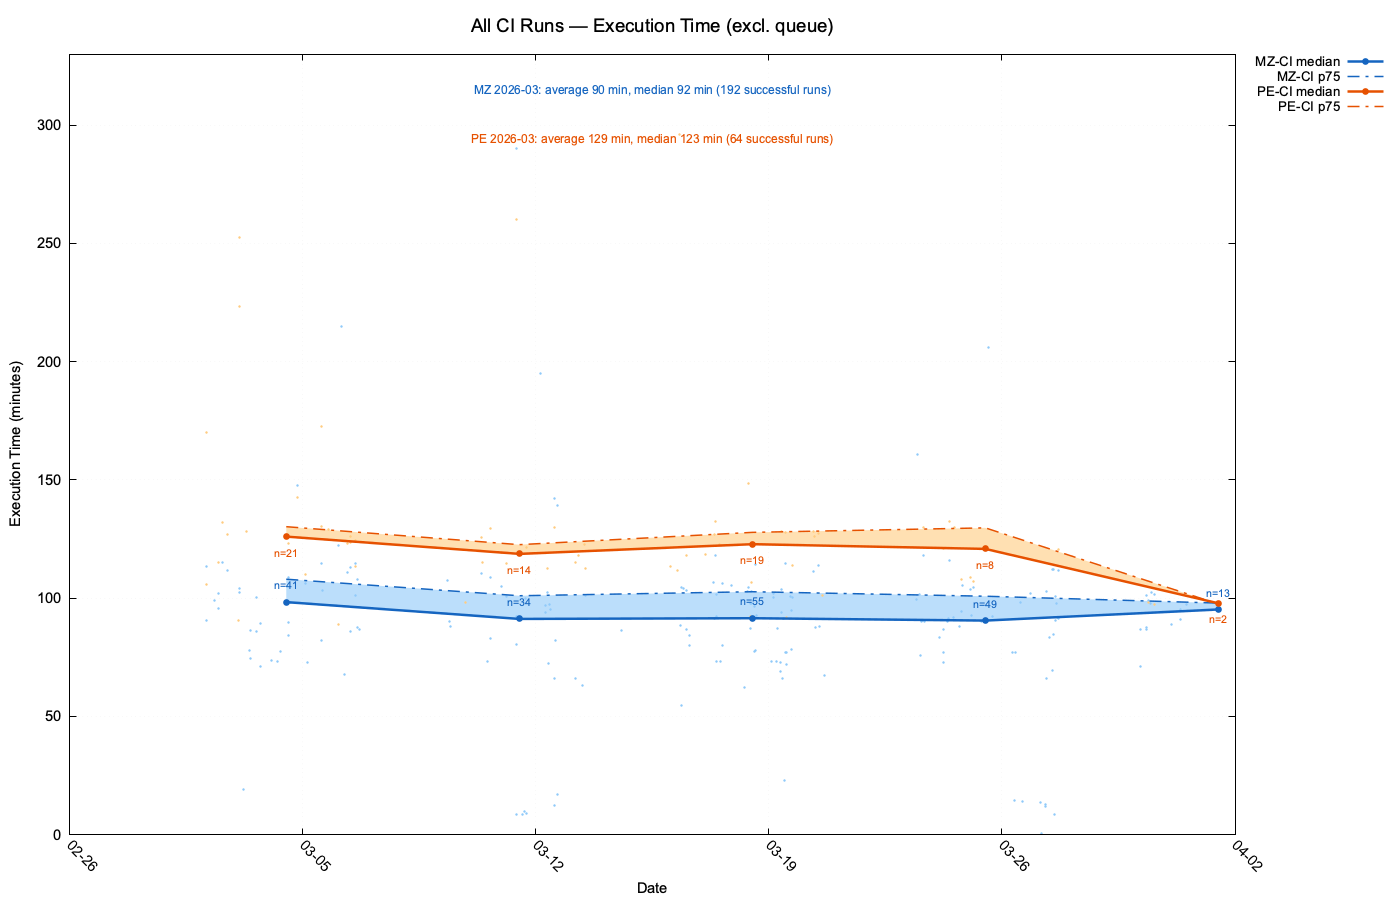

The table this chart was drawn from, first rows:
run_id, workflow_name, status, conclusion, created_at, updated_at, wall_clock_seconds, wall_clock_minutes, exec_seconds, exec_minutes, queue_seconds, queue_minutes, first_job_started, last_job_completed, head_branch, event, pr_number, label_group, base_branch
22931869284, MZ-CI, completed, failure, 2026-03-11T01:13:19Z, 2026-03-11T02:00:13Z, 2814, 46.9, 1063, 17.7, 1750, 29.2, 2026-03-11T01:42:29Z, 2026-03-11T02:00:12Z, t-darkside-develop-XE-19114-system-log-p…, pull_request, 5990, mz-autotest+pe-autotest, develop
23436788130, MZ-CI, completed, success, 2026-03-23T12:15:07Z, 2026-03-23T13:56:48Z, 6101, 101.7, 6097, 101.6, 4, 0.1, 2026-03-23T12:15:11Z, 2026-03-23T13:56:48Z, t-jaws-xe-23154-vbr-acc-04-text-alternat…, pull_request, 6134, mz-autotest+pe-autotest, mz95-dev
22667268649, MZ-CI, completed, cancelled, 2026-03-04T11:24:29Z, 2026-03-04T13:16:29Z, 6720, 112.0, 6533, 108.9, 187, 3.1, 2026-03-04T11:27:36Z, 2026-03-04T13:16:29Z, copilot/update-openapi-generator-version, pull_request, 6056, mz-autotest+pe-autotest, develop
22558894690, MZ-CI, completed, success, 2026-03-02T02:26:37Z, 2026-03-02T07:56:28Z, 19791, 329.9, 6810, 113.5, 12980, 216.3, 2026-03-02T06:02:57Z, 2026-03-02T07:56:27Z, t-darkside-develop-XE-19114-system-log-p…, pull_request, 5990, mz-autotest+pe-autotest, develop
22634222880, MZ-CI, completed, success, 2026-03-03T17:09:49Z, 2026-03-03T18:39:09Z, 5360, 89.3, 5354, 89.2, 5, 0.1, 2026-03-03T17:09:54Z, 2026-03-03T18:39:08Z, t-jaws-XE-19304-stop-aggregation, pull_request, 6064, mz-autotest, mz93-dev
23443702600, MZ-CI, completed, cancelled, 2026-03-23T14:53:51Z, 2026-03-23T14:54:16Z, 25, 0.4, 20, 0.3, 4, 0.1, 2026-03-23T14:53:55Z, 2026-03-23T14:54:15Z, t-jaws-XE-18622-aggregation-additional-e…, pull_request, 6167, mz-autotest, mz91-dev
23636647259, MZ-CI, completed, success, 2026-03-27T07:53:29Z, 2026-03-27T08:59:48Z, 3979, 66.3, 3974, 66.2, 4, 0.1, 2026-03-27T07:53:33Z, 2026-03-27T08:59:47Z, feature/t-avengers-mz91-dev-xe-13479-mig…, pull_request, 5897, mz-autotest, mz91-dev
23727106066, MZ-CI, completed, success, 2026-03-30T03:50:33Z, 2026-03-30T05:17:42Z, 5229, 87.2, 5200, 86.7, 28, 0.5, 2026-03-30T03:51:01Z, 2026-03-30T05:17:41Z, t-l3-mz93-dev-XE-23668, pull_request, 6191, mz-autotest, mz93-dev
22764428952, MZ-CI, completed, cancelled, 2026-03-06T12:57:48Z, 2026-03-06T13:05:06Z, 438, 7.3, 434, 7.2, 3, 0.1, 2026-03-06T12:57:51Z, 2026-03-06T13:05:05Z, copilot/update-openapi-generator-version, pull_request, 6056, mz-autotest+pe-autotest, develop
22772946017, MZ-CI, completed, cancelled, 2026-03-06T16:46:57Z, 2026-03-06T17:08:58Z, 1321, 22.0, 1312, 21.9, 8, 0.1, 2026-03-06T16:47:05Z, 2026-03-06T17:08:57Z, t-l3-mz94-dev-XE-23322-pcc-updater-threa…, pull_request, 6080, mz-autotest, mz94-dev
22965434935, MZ-CI, completed, success, 2026-03-11T17:21:50Z, 2026-03-11T17:30:43Z, 533, 8.9, 529, 8.8, 4, 0.1, 2026-03-11T17:21:54Z, 2026-03-11T17:30:43Z, t-jaws-XE-23398-mz90-dev-call-all-unitte…, pull_request, 6095, mz-autotest, mz90-dev
23594733936, MZ-CI, completed, cancelled, 2026-03-26T12:39:20Z, 2026-03-26T12:40:08Z, 48, 0.8, 44, 0.7, 4, 0.1, 2026-03-26T12:39:24Z, 2026-03-26T12:40:08Z, fix/cyclonedx-bom-config-resolution, pull_request, 6178, mz-autotest, develop
23542279863, MZ-CI, completed, failure, 2026-03-25T13:00:09Z, 2026-03-25T13:27:30Z, 1641, 27.4, 1598, 26.6, 43, 0.7, 2026-03-25T13:00:52Z, 2026-03-25T13:27:30Z, feature/t-babelfish-mz94-dev-XE-22629-en…, pull_request, 6135, mz-autotest+pe-autotest, develop
23249405797, MZ-CI, completed, cancelled, 2026-03-18T14:21:18Z, 2026-03-18T14:22:07Z, 49, 0.8, 40, 0.7, 9, 0.1, 2026-03-18T14:21:27Z, 2026-03-18T14:22:07Z, t-jaws-XE-23521-old-http2-client-import, pull_request, 6147, mz-autotest, mz91-dev
22900699665, MZ-CI, completed, failure, 2026-03-10T11:39:42Z, 2026-03-10T11:41:57Z, 135, 2.2, 130, 2.2, 4, 0.1, 2026-03-10T11:39:46Z, 2026-03-10T11:41:56Z, copilot/update-copilot-instructions, pull_request, 5736, mz-autotest+pe-autotest, develop
23535991076, MZ-CI, completed, failure, 2026-03-25T10:18:20Z, 2026-03-25T11:29:02Z, 4242, 70.7, 4236, 70.6, 5, 0.1, 2026-03-25T10:18:25Z, 2026-03-25T11:29:01Z, feature/t-avengers-mz91-dev-xe-13479-mig…, pull_request, 5897, mz-autotest, mz91-dev
23147420917, MZ-CI, completed, cancelled, 2026-03-16T13:58:10Z, 2026-03-16T13:58:53Z, 43, 0.7, 38, 0.6, 5, 0.1, 2026-03-16T13:58:15Z, 2026-03-16T13:58:53Z, copilot/add-retry-analyzer-for-tests, pull_request, 6124, mz-autotest+pe-autotest, develop
23279188130, MZ-CI, completed, cancelled, 2026-03-19T04:00:31Z, 2026-03-19T05:30:33Z, 5402, 90.0, 1811, 30.2, 3591, 59.9, 2026-03-19T05:00:22Z, 2026-03-19T05:30:33Z, feature/t-avengers-mz91-dev-xe-13479-mig…, pull_request, 5897, mz-autotest, mz91-dev
22572515558, MZ-CI, completed, success, 2026-03-02T10:47:04Z, 2026-03-02T12:29:34Z, 6150, 102.5, 6120, 102.0, 28, 0.5, 2026-03-02T10:47:32Z, 2026-03-02T12:29:32Z, origin/feature/t-darkside-develop-XE-141…, pull_request, 5973, mz-autotest+pe-autotest, develop
23742428292, MZ-CI, completed, success, 2026-03-30T11:28:40Z, 2026-03-30T13:11:04Z, 6144, 102.4, 6138, 102.3, 5, 0.1, 2026-03-30T11:28:45Z, 2026-03-30T13:11:03Z, DOT-3301-playwright-base-image, pull_request, 6192, mz-autotest+pe-autotest, develop
22961667943, MZ-CI, completed, success, 2026-03-11T15:55:46Z, 2026-03-11T16:05:31Z, 585, 9.8, 574, 9.6, 10, 0.2, 2026-03-11T15:55:56Z, 2026-03-11T16:05:30Z, t-jaws-XE-23398-mz90-dev-call-all-unitte…, pull_request, 6095, mz-autotest, mz90-dev
22566896717, MZ-CI, completed, success, 2026-03-02T08:05:56Z, 2026-03-02T09:44:49Z, 5933, 98.9, 5926, 98.8, 6, 0.1, 2026-03-02T08:06:02Z, 2026-03-02T09:44:48Z, bugfix/t-avengers-mz95-XE-23243-installa…, pull_request, 6055, mz-autotest, mz95-dev
22895315380, MZ-CI, completed, cancelled, 2026-03-10T09:14:53Z, 2026-03-10T09:14:56Z, 3, 0.1, 1, 0.0, 1, 0.0, 2026-03-10T09:14:54Z, 2026-03-10T09:14:55Z, fix/amazon-sqs-null-safety, pull_request, 6087, mz-autotest+pe-autotest, develop
22663075578, MZ-CI, completed, cancelled, 2026-03-04T09:24:02Z, 2026-03-04T10:03:33Z, 2371, 39.5, 2363, 39.4, 8, 0.1, 2026-03-04T09:24:10Z, 2026-03-04T10:03:33Z, bugfix/t-avengers-mz91-XE-23243-cherry-p…, pull_request, 6066, mz-autotest, mz91-dev
23195000586, MZ-CI, completed, cancelled, 2026-03-17T12:49:55Z, 2026-03-17T12:49:57Z, 2, 0.0, 0, 0.0, 1, 0.0, 2026-03-17T12:49:56Z, 2026-03-17T12:49:56Z, t-jaws-xe-23154-vbr-acc-04-text-alternat…, pull_request, 6134, mz-autotest+pe-autotest, mz95-dev
23347783708, MZ-CI, completed, failure, 2026-03-20T14:37:38Z, 2026-03-20T15:57:37Z, 4799, 80.0, 4791, 79.8, 7, 0.1, 2026-03-20T14:37:45Z, 2026-03-20T15:57:36Z, copilot/add-retry-analyzer-for-tests, pull_request, 6124, mz-autotest+pe-autotest, develop
23151317731, MZ-CI, completed, failure, 2026-03-16T15:22:15Z, 2026-03-16T15:38:21Z, 966, 16.1, 961, 16.0, 4, 0.1, 2026-03-16T15:22:19Z, 2026-03-16T15:38:20Z, copilot/add-retry-analyzer-for-tests, pull_request, 6124, mz-autotest+pe-autotest, develop
22712026685, MZ-CI, completed, failure, 2026-03-05T09:46:46Z, 2026-03-05T12:35:31Z, 10125, 168.8, 1757, 29.3, 8368, 139.5, 2026-03-05T12:06:14Z, 2026-03-05T12:35:31Z, copilot/update-openapi-generator-version, pull_request, 6056, mz-autotest+pe-autotest, develop
23242725006, MZ-CI, completed, cancelled, 2026-03-18T11:35:01Z, 2026-03-18T11:35:04Z, 3, 0.1, 1, 0.0, 1, 0.0, 2026-03-18T11:35:02Z, 2026-03-18T11:35:03Z, bugfix/t-avengers-XE-23484-fix-rest-serv…, pull_request, 6145, mz-autotest+pe-autotest, mz95-dev
22659926145, MZ-CI, completed, success, 2026-03-04T07:44:58Z, 2026-03-04T09:02:37Z, 4659, 77.7, 4654, 77.6, 4, 0.1, 2026-03-04T07:45:02Z, 2026-03-04T09:02:36Z, bugfix/t-avengers-mz91-dev-xe-23090-disa…, pull_request, 6058, mz-autotest+pe-autotest, mz91-dev
23250844329, MZ-CI, completed, failure, 2026-03-18T14:51:23Z, 2026-03-18T15:07:57Z, 994, 16.6, 988, 16.5, 5, 0.1, 2026-03-18T14:51:28Z, 2026-03-18T15:07:56Z, feature/t-babelfish-mz94-dev-XE-22629-en…, pull_request, 6135, mz-autotest+pe-autotest, develop
23734212474, MZ-CI, completed, success, 2026-03-30T08:00:23Z, 2026-03-30T09:27:17Z, 5214, 86.9, 5208, 86.8, 4, 0.1, 2026-03-30T08:00:27Z, 2026-03-30T09:27:15Z, t-babelfish-XE-20586-admin-profile-issue…, pull_request, 5983, mz-autotest+pe-autotest, mz95-dev
22574562779, MZ-CI, completed, cancelled, 2026-03-02T11:45:57Z, 2026-03-02T12:14:00Z, 1683, 28.1, 1670, 27.8, 12, 0.2, 2026-03-02T11:46:09Z, 2026-03-02T12:13:59Z, copilot/update-copilot-instructions, pull_request, 5736, mz-autotest+pe-autotest, develop
23143410453, MZ-CI, completed, success, 2026-03-16T12:21:56Z, 2026-03-16T14:05:36Z, 6220, 103.7, 6192, 103.2, 27, 0.5, 2026-03-16T12:22:23Z, 2026-03-16T14:05:35Z, copilot/update-copilot-instructions, pull_request, 5736, mz-autotest+pe-autotest, develop
23288131377, MZ-CI, completed, success, 2026-03-19T09:22:21Z, 2026-03-19T10:56:24Z, 5643, 94.0, 5639, 94.0, 3, 0.1, 2026-03-19T09:22:24Z, 2026-03-19T10:56:23Z, fix-azure-test, pull_request, 6146, mz-autotest, mz92-dev
22571100216, MZ-CI, completed, cancelled, 2026-03-02T10:07:17Z, 2026-03-02T10:47:28Z, 2411, 40.2, 809, 13.5, 1601, 26.7, 2026-03-02T10:33:58Z, 2026-03-02T10:47:27Z, origin/feature/t-darkside-develop-XE-141…, pull_request, 5973, mz-autotest+pe-autotest, develop
23648040370, MZ-CI, completed, success, 2026-03-27T13:16:55Z, 2026-03-27T15:09:09Z, 6734, 112.2, 6729, 112.2, 4, 0.1, 2026-03-27T13:16:59Z, 2026-03-27T15:09:08Z, t-babelfish-XE-20586-admin-profile-issue…, pull_request, 5983, mz-autotest+pe-autotest, mz95-dev
22928631740, MZ-CI, completed, cancelled, 2026-03-10T23:17:16Z, 2026-03-10T23:17:18Z, 2, 0.0, 0, 0.0, 1, 0.0, 2026-03-10T23:17:17Z, 2026-03-10T23:17:17Z, XE-23370-t-babelfish-detail-view-hide-co…, pull_request, 6090, mz-autotest+pe-autotest, develop
23002807802, MZ-CI, completed, failure, 2026-03-12T12:50:14Z, 2026-03-12T12:52:30Z, 136, 2.3, 131, 2.2, 4, 0.1, 2026-03-12T12:50:18Z, 2026-03-12T12:52:29Z, copilot/update-copilot-instructions, pull_request, 5736, mz-autotest+pe-autotest, develop
23295713081, MZ-CI, completed, cancelled, 2026-03-19T12:51:24Z, 2026-03-19T12:51:27Z, 3, 0.1, 0, 0.0, 2, 0.0, 2026-03-19T12:51:26Z, 2026-03-19T12:51:26Z, copilot/add-retry-analyzer-for-tests, pull_request, 6124, mz-autotest+pe-autotest, develop
22582673973, MZ-CI, completed, failure, 2026-03-02T15:24:06Z, 2026-03-02T15:32:57Z, 531, 8.8, 247, 4.1, 284, 4.7, 2026-03-02T15:28:50Z, 2026-03-02T15:32:57Z, copilot/update-openapi-generator-version, pull_request, 6056, mz-autotest+pe-autotest, develop
22773753956, MZ-CI, completed, success, 2026-03-06T17:08:46Z, 2026-03-06T18:35:37Z, 5211, 86.8, 5195, 86.6, 15, 0.2, 2026-03-06T17:09:01Z, 2026-03-06T18:35:36Z, t-l3-mz94-dev-XE-23322-pcc-updater-threa…, pull_request, 6080, mz-autotest, mz94-dev
23289412565, MZ-CI, completed, cancelled, 2026-03-19T09:57:00Z, 2026-03-19T10:28:12Z, 1872, 31.2, 1867, 31.1, 4, 0.1, 2026-03-19T09:57:04Z, 2026-03-19T10:28:11Z, t-babelfish/XE-21774-kafka-agent-aborts-…, pull_request, 6155, mz-autotest, mz94-dev
23306450666, MZ-CI, completed, cancelled, 2026-03-19T16:53:00Z, 2026-03-19T16:53:02Z, 2, 0.0, 1, 0.0, 1, 0.0, 2026-03-19T16:53:01Z, 2026-03-19T16:53:02Z, t-l3-develop-XE-23512, pull_request, 6160, mz-autotest+pe-autotest, develop
23788997398, MZ-CI, completed, success, 2026-03-31T08:55:30Z, 2026-03-31T10:26:32Z, 5462, 91.0, 5457, 91.0, 4, 0.1, 2026-03-31T08:55:34Z, 2026-03-31T10:26:31Z, t-l3-mz94-dev-XE-22303, pull_request, 6168, mz-autotest+pe-autotest, mz94-dev
23137172490, MZ-CI, completed, failure, 2026-03-16T09:38:38Z, 2026-03-16T10:12:40Z, 2042, 34.0, 2039, 34.0, 3, 0.1, 2026-03-16T09:38:41Z, 2026-03-16T10:12:40Z, t-l3-mz-9.2.3.2-ERR-603-XE-16720, pull_request, 6110, mz-autotest, patch/mz-9.2.3.2-ERR-603
23496107577, MZ-CI, completed, failure, 2026-03-24T14:56:04Z, 2026-03-24T16:19:02Z, 4978, 83.0, 4973, 82.9, 4, 0.1, 2026-03-24T14:56:08Z, 2026-03-24T16:19:01Z, t-jaws-xe-22829-delete-configuration-is-…, pull_request, 6139, mz-autotest, mz95-dev
23582367954, MZ-CI, completed, success, 2026-03-26T07:21:35Z, 2026-03-26T11:01:41Z, 13206, 220.1, 4623, 77.0, 8582, 143.0, 2026-03-26T09:44:37Z, 2026-03-26T11:01:40Z, t-darkside-mz94-dev-XE-19339-apl-logleve…, pull_request, 6177, mz-autotest, mz94-dev
22895316120, MZ-CI, completed, failure, 2026-03-10T09:14:54Z, 2026-03-10T09:20:31Z, 337, 5.6, 333, 5.5, 4, 0.1, 2026-03-10T09:14:58Z, 2026-03-10T09:20:31Z, fix/amazon-sqs-null-safety, pull_request, 6087, mz-autotest+pe-autotest, develop
23797879856, MZ-CI, completed, success, 2026-03-31T12:43:04Z, 2026-03-31T14:20:51Z, 5867, 97.8, 5837, 97.3, 29, 0.5, 2026-03-31T12:43:33Z, 2026-03-31T14:20:50Z, t-jaws-XE-23319-improved-gtp-decoding-er…, pull_request, 6199, mz-autotest, patch/mz-9.3.3.1-ERR-605
22569420268, MZ-CI, completed, cancelled, 2026-03-02T09:21:41Z, 2026-03-02T10:05:43Z, 2642, 44.0, 2617, 43.6, 24, 0.4, 2026-03-02T09:22:05Z, 2026-03-02T10:05:42Z, copilot/update-copilot-instructions, pull_request, 5736, mz-autotest+pe-autotest, develop
23175076688, MZ-CI, completed, failure, 2026-03-17T02:07:23Z, 2026-03-17T06:41:24Z, 16441, 274.0, 1069, 17.8, 15371, 256.2, 2026-03-17T06:23:34Z, 2026-03-17T06:41:23Z, t-darkside-develop-XE-19114-system-log-p…, pull_request, 5990, mz-autotest+pe-autotest, develop
22574651606, MZ-CI, completed, skipped, 2026-03-02T11:48:33Z, 2026-03-02T11:54:07Z, 334, 5.6, 0, 0.0, 334, 5.6, 2026-03-02T11:54:07Z, 2026-03-02T11:54:07Z, copilot/update-openapi-generator-version, pull_request, 6056, mz-autotest+pe-autotest, develop
23738024215, MZ-CI, completed, cancelled, 2026-03-30T09:36:09Z, 2026-03-30T09:36:11Z, 2, 0.0, 0, 0.0, 0, 0.0, , , DOT-3301-playwright-base-image, pull_request, 6192, mz-autotest+pe-autotest, develop
23285797642, MZ-CI, completed, success, 2026-03-19T08:13:55Z, 2026-03-19T09:22:48Z, 4133, 68.9, 4128, 68.8, 4, 0.1, 2026-03-19T08:13:59Z, 2026-03-19T09:22:47Z, feature/t-avengers-mz91-dev-xe-13479-mig…, pull_request, 5897, mz-autotest, mz91-dev
23004609668, MZ-CI, completed, success, 2026-03-12T13:34:59Z, 2026-03-12T14:41:03Z, 3964, 66.1, 3959, 66.0, 4, 0.1, 2026-03-12T13:35:03Z, 2026-03-12T14:41:02Z, bugfix/t-babelfish-XE-23431-fix-scala-un…, pull_request, 6109, mz-autotest, mz91-dev
22718704800, MZ-CI, completed, cancelled, 2026-03-05T12:49:55Z, 2026-03-05T13:35:14Z, 2719, 45.3, 2707, 45.1, 11, 0.2, 2026-03-05T12:50:06Z, 2026-03-05T13:35:13Z, copilot/update-openapi-generator-version, pull_request, 6056, mz-autotest+pe-autotest, develop
23250064427, MZ-CI, completed, success, 2026-03-18T14:35:26Z, 2026-03-18T16:29:35Z, 6849, 114.2, 6843, 114.0, 5, 0.1, 2026-03-18T14:35:31Z, 2026-03-18T16:29:34Z, t-babelfish-XE-20586-admin-profile-issue…, pull_request, 5983, mz-autotest+pe-autotest, mz95-dev
23241365448, MZ-CI, completed, cancelled, 2026-03-18T10:57:55Z, 2026-03-18T10:57:58Z, 3, 0.1, 1, 0.0, 1, 0.0, 2026-03-18T10:57:56Z, 2026-03-18T10:57:57Z, fix-diameter-94, pull_request, 6144, mz-autotest, mz94-dev
23651772656, MZ-CI, completed, cancelled, 2026-03-27T14:40:53Z, 2026-03-27T15:06:00Z, 1507, 25.1, 1502, 25.0, 4, 0.1, 2026-03-27T14:40:57Z, 2026-03-27T15:05:59Z, feature/t-babelfish-mz94-dev-XE-22629-en…, pull_request, 6135, mz-autotest+pe-autotest, develop
... 750 more rows
